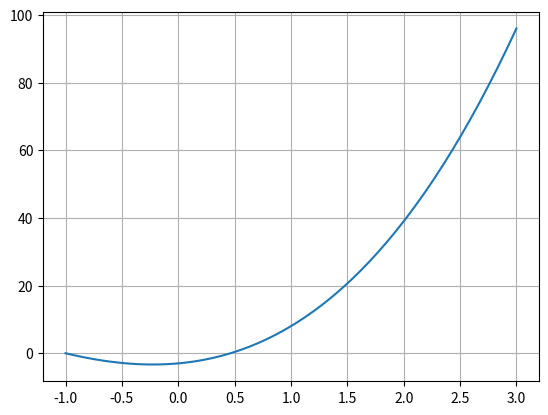

The script that saved this image:
#  Python implementation of the Maxwell Construction
#  used in the OpenLB extension
#    
# [redacted]
# [redacted]
#

# -*- coding: utf-8 -*-
"""
Created on Wed Jun  3 13:19:31 2020

[redacted]
"""

def findMin( f, bounds, accuracy = 1e-14, step = 1e-4):
    
    Xa = bounds[0]
    Xb = bounds[1]
    dPab = 1
    
    # ensure that Xa is left and Xb is right
    if Xa < Xb: Xa, Xb = Xb, Xa
    
    while( (Xa - Xb ) > accuracy and dPab !=0 ):
        Xab = (Xa+Xb)/2.
        
        # Get derivative magnitude
        # magnitude doesn't matter, only sign does, no need to divide by dx
        #dPab = f(Xab + step) - f(Xab - step)         
        dPab2 = -f(Xab + 2*step) + 8*f(Xab + step) - 8*f(Xab - step) + f(Xab - 2*step) #// magnitude doesn't matter, only sign does, no need to divide by dx
        
        #print(Xa - Xb )
        #print(dPab)

        #// if bigger than 0 -> positive -> right side
        if( dPab2<0  ): Xb = Xab
        #// if smaller than 0 -> negative -> left side
        else:  Xa = Xab
     #// end while
    
    return (Xa+Xb)/2. 



def findRoot( f, bounds, accuracy = 1e-14 ):
    
    Xa = bounds[0]
    Xb = bounds[1]
    

    assert f(Xa)*f(Xb) <= 0, "f(a) and f(b) must have different signs"
    
    # ensure that f(Xa) is positive and f(Xb) is negative
    if f(Xa) < f(Xb): Xa, Xb = Xb, Xa
    
    Xab = (Xa+Xb)/2.
    
    while( (Xa - Xb ) > accuracy and f(Xab)!=0 ):
        # if f(Xab)<0, replace Xb since Xb is negative
        if ( f(Xab)<0 ): Xb = Xab 
        else:            Xa = Xab
        Xab = (Xa+Xb)/2.
            
    return Xab



if __name__=="__main__":
    
    import matplotlib.pyplot as plt
    import numpy as np
    
    f = lambda x: (x+1)**3 + 4*x**2 - 4
    df = lambda x: 3*x**2 + 14*x + 3
    bounds = [-1,3]
    
    x = np.linspace(*bounds)
    plt.plot(x, f(x))
    plt.grid(True)
    
    analytical = 2*np.sqrt(10)/3 - 7/3
    root = findRoot(df,bounds)
    print( "Via Root: ", analytical-root )
    print( "Minimum: 3", analytical-findMin(f, bounds, step=1e-3) )
    print( "Minimum: 4", analytical-findMin(f, bounds, step=1e-4) )
    print( "Minimum: 5", analytical-findMin(f, bounds, step=1e-5) )
    print( "Minimum: 6", analytical-findMin(f, bounds, step=1e-6) )
    print( "Minimum: 7", analytical-findMin(f, bounds, step=1e-7) )
    print( "Minimum: 8", analytical-findMin(f, bounds, step=1e-8) )
    print( "Minimum: 9", analytical-findMin(f, bounds, step=1e-9) )
    print( "Minimum: 10", analytical-findMin(f, bounds, step=1e-10) )
    
